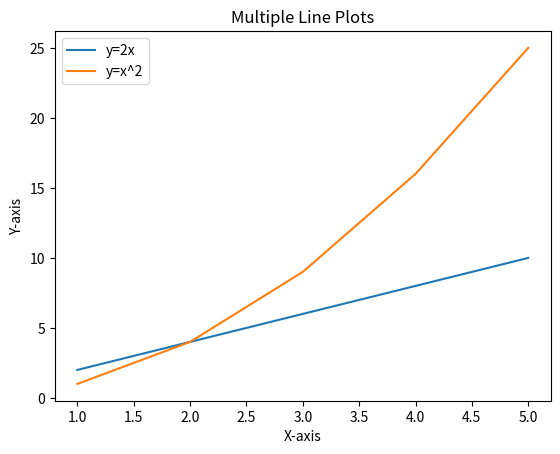

Python code for this plot:
import matplotlib.pyplot as plt

x = [1, 2, 3, 4, 5]

plt.plot(x, [xi*2 for xi in x], label="y=2x")
plt.plot(x, [xi**2 for xi in x], label="y=x^2")

plt.title("Multiple Line Plots")
plt.xlabel("X-axis")
plt.ylabel("Y-axis")
plt.legend()
plt.show()
